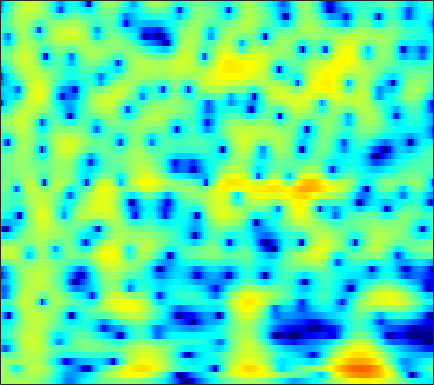

The file beside this chart, header and first rows:
0.94225, 1.1563, 1.4002, 1.597, 1.7164, 1.8392, 1.9223, 1.959, 1.9751, 1.9537, 1.8927, 1.8191, 1.6824, 1.4936, 1.3156, 1.0316, 0.68716, 0.38339, -0.087031, -0.64002, -1.276, -1.8154, -2.6254, -3.5491
1.897, 1.68, 1.293, 0.8306, 0.4687, 0.03236, -0.2632, -0.3435, -0.2359, 0.08212, 0.526, 0.8841, 1.331, 1.692, 1.886, 2.022, 2.011, 1.901, 1.617, 1.174, 0.5666, 0.001376, -0.9002, -1.974
2.607, 2.025, 0.9838, -0.4105, -1.724, -3.807, -5.877, -6.61, -5.595, -3.448, -1.411, -0.157, 1.154, 2.095, 2.59, 3.001, 3.156, 3.118, 2.877, 2.429, 1.785, 1.176, 0.2108, -0.9106
1.031, 0.9563, 0.8307, 0.6986, 0.6139, 0.5485, 0.5652, 0.6413, 0.8317, 1.104, 1.417, 1.653, 1.935, 2.142, 2.229, 2.232, 2.091, 1.881, 1.455, 0.8499, 0.05381, -0.6757, -1.84, -3.24
-2.58, -2.579, -2.446, -2.15, -1.828, -1.295, -0.69, -0.2195, 0.3987, 0.976, 1.484, 1.809, 2.156, 2.394, 2.496, 2.52, 2.414, 2.248, 1.913, 1.452, 0.873, 0.3708, -0.3763, -1.19
-10.94, -13.3, -15.51, -12.94, -9.952, -6.628, -4.074, -2.543, -0.8841, 0.4272, 1.454, 2.062, 2.684, 3.101, 3.288, 3.377, 3.294, 3.122, 2.755, 2.244, 1.607, 1.06, 0.2638, -0.5661
-7.728, -7.96, -7.838, -6.98, -5.902, -4.195, -2.476, -1.281, 0.1271, 1.31, 2.268, 2.845, 3.431, 3.808, 3.956, 3.976, 3.792, 3.516, 2.954, 2.16, 1.103, 0.1144, -1.514, -3.567
-5.942, -5.306, -4.467, -3.595, -2.911, -1.965, -1.012, -0.3104, 0.5785, 1.382, 2.077, 2.514, 2.971, 3.272, 3.389, 3.396, 3.224, 2.97, 2.457, 1.734, 0.7877, -0.07409, -1.435, -3.031
-6.418, -5.805, -5.008, -4.192, -3.56, -2.692, -1.805, -1.14, -0.2838, 0.5134, 1.224, 1.684, 2.188, 2.559, 2.744, 2.861, 2.824, 2.698, 2.401, 1.965, 1.406, 0.916, 0.1841, -0.6151
-7.463, -7.564, -7.562, -7.196, -6.613, -5.481, -4.106, -3.037, -1.676, -0.4594, 0.5828, 1.241, 1.95, 2.479, 2.763, 2.996, 3.073, 3.041, 2.886, 2.609, 2.219, 1.859, 1.294, 0.6301
-8.721, -10.76, -15.41, -28.46, -20.58, -11.75, -7.21, -4.841, -2.453, -0.6578, 0.6934, 1.477, 2.258, 2.779, 3.02, 3.174, 3.18, 3.111, 2.938, 2.7, 2.401, 2.136, 1.733, 1.243
-4.607, -5.23, -5.851, -5.925, -5.503, -4.377, -2.886, -1.725, -0.2981, 0.9025, 1.825, 2.317, 2.713, 2.805, 2.672, 2.262, 1.64, 1.092, 0.4076, -0.01579, -0.0637, 0.09304, 0.4012, 0.6603
-3.822, -3.997, -3.852, -3.315, -2.695, -1.664, -0.5086, 0.3559, 1.417, 2.294, 2.925, 3.201, 3.261, 2.919, 2.352, 1.074, -1.036, -3.45, -8.783, -19.71, -10.23, -5.67, -2.27, -0.3766
-11.93, -13.77, -13.56, -10.33, -7.818, -4.969, -2.665, -1.254, 0.2784, 1.462, 2.316, 2.747, 3.028, 2.973, 2.712, 2.065, 1.137, 0.3366, -0.6827, -1.24, -1.103, -0.6761, 0.05758, 0.7046
-13.43, -14.34, -13.8, -11.46, -9.38, -6.711, -4.398, -2.926, -1.283, 0.05103, 1.087, 1.691, 2.277, 2.632, 2.763, 2.785, 2.686, 2.543, 2.303, 2.078, 1.895, 1.742, 1.47, 1.157
-11.6, -11.11, -10.1, -8.763, -7.571, -5.87, -4.22, -3.057, -1.642, -0.4245, 0.5988, 1.231, 1.911, 2.419, 2.694, 2.936, 3.039, 3.038, 2.962, 2.773, 2.484, 2.216, 1.752, 1.113
-17.32, -15.85, -12.8, -9.879, -7.957, -5.752, -3.949, -2.791, -1.454, -0.3452, 0.5713, 1.147, 1.775, 2.263, 2.543, 2.814, 2.964, 3.016, 2.995, 2.85, 2.566, 2.285, 1.821, 1.179
-14.05, -12.78, -9.982, -7.354, -5.673, -3.856, -2.438, -1.56, -0.6257, 0.09581, 0.6519, 0.9965, 1.385, 1.714, 1.935, 2.191, 2.399, 2.507, 2.546, 2.494, 2.315, 2.071, 1.668, 1.179
-2.387, -2.171, -1.736, -1.123, -0.6515, -0.1209, 0.2754, 0.4625, 0.5216, 0.3956, 0.1299, -0.1037, -0.3296, -0.3173, -0.1089, 0.3628, 0.923, 1.285, 1.609, 1.728, 1.652, 1.438, 0.9615, 0.4415
2.88, 2.899, 2.956, 3.01, 2.992, 2.866, 2.586, 2.186, 1.361, 0.08937, -1.817, -3.851, -7.425, -9.614, -7.632, -4.046, -1.504, -0.2589, 0.7791, 1.105, 0.8421, 0.3407, -0.8692, -2.595
3.141, 3.138, 3.154, 3.1, 3.021, 2.857, 2.539, 2.162, 1.447, 0.3777, -1.071, -2.404, -4.232, -4.986, -4.276, -2.473, -0.7886, 0.1331, 0.8952, 1.05, 0.5196, -0.2758, -2.015, -4.965
-0.8883, -0.9081, -0.8912, -0.7928, -0.6329, -0.399, -0.2099, -0.07046, 0.03156, 0.01981, -0.04897, -0.08691, -0.07671, 0.08742, 0.321, 0.7232, 1.151, 1.45, 1.636, 1.637, 1.376, 0.9643, 0.3499, -0.4165
-7.489, -8.072, -8.386, -7.787, -6.927, -5.665, -4.424, -3.577, -2.62, -1.765, -1.039, -0.5435, 0.07819, 0.6537, 1.054, 1.545, 1.95, 2.195, 2.384, 2.44, 2.409, 2.261, 1.986, 1.685
-14.58, -19.44, -51.09, -18.67, -14.1, -10.57, -8.159, -6.864, -5.404, -4.102, -2.852, -1.966, -0.8455, 0.1759, 0.863, 1.659, 2.301, 2.643, 3.004, 3.17, 3.15, 3.088, 2.814, 2.462
-9.079, -9.784, -10.58, -10.51, -10.2, -9.761, -9.362, -9.194, -8.651, -7.499, -5.699, -4.153, -2.156, -0.4038, 0.7245, 1.944, 2.886, 3.396, 3.864, 4.088, 4.013, 3.852, 3.422, 2.752
-4.117, -4.564, -5.147, -5.859, -6.613, -7.894, -10.25, -13.06, -21.99, -20.24, -10.35, -6.524, -2.971, -0.4252, 1.043, 2.55, 3.624, 4.227, 4.686, 4.845, 4.738, 4.386, 3.735, 2.65
-2.531, -2.767, -3.118, -3.688, -4.152, -4.947, -5.758, -6.315, -6.649, -6.029, -4.589, -3.206, -1.362, 0.298, 1.353, 2.51, 3.366, 3.813, 4.172, 4.229, 4.046, 3.695, 2.94, 1.904
-2.606, -2.531, -2.679, -2.862, -3.06, -3.324, -3.435, -3.453, -3.166, -2.604, -1.793, -1.075, -0.0668, 0.9004, 1.546, 2.258, 2.796, 3.035, 3.212, 3.21, 2.95, 2.714, 2.113, 1.403
-2.377, -2.163, -2.256, -2.536, -2.982, -3.607, -4.152, -4.25, -3.755, -2.743, -1.428, -0.4653, 0.6721, 1.569, 2.078, 2.524, 2.721, 2.745, 2.626, 2.471, 2.216, 2.083, 1.833, 1.48
-1.232, -0.9842, -0.9877, -1.785, -2.873, -5.437, -10.26, -16.45, -11.79, -5.307, -1.679, 0.1456, 1.78, 2.725, 3.063, 3.067, 2.568, 1.971, 0.86, -0.1891, -0.5188, -0.3626, 0.5464, 1.249
-1.377, -0.7282, -0.3351, -0.5011, -0.9358, -1.869, -2.894, -3.268, -2.653, -1.171, 0.4261, 1.401, 2.307, 2.719, 2.675, 2.104, 0.8581, -0.7252, -3.986, -10.79, -22.98, -9.558, -3.808, -0.6847
-2.317, -1.563, -0.9373, -0.501, -0.3487, -0.201, -0.1145, 0.03555, 0.2911, 0.6474, 1.02, 1.24, 1.401, 1.351, 1.145, 0.6184, -0.184, -0.9851, -2.046, -3.062, -3.246, -2.954, -1.914, -0.8151
-1.947, -1.473, -0.9642, -0.5095, -0.2496, 0.05869, 0.3089, 0.4805, 0.649, 0.7906, 0.8559, 0.8558, 0.7664, 0.5578, 0.3363, -0.03904, -0.4635, -0.7853, -1.14, -1.354, -1.329, -1.206, -0.8257, -0.389
-1.291, -1.043, -0.6887, -0.3764, -0.1189, 0.183, 0.4771, 0.6403, 0.8176, 0.9042, 0.8801, 0.7873, 0.5461, 0.1801, -0.1708, -0.6952, -1.241, -1.572, -1.973, -2.023, -1.914, -1.591, -1.107, -0.4701
-1.207, -1.158, -1.002, -0.7592, -0.486, -0.05505, 0.403, 0.7208, 1.077, 1.27, 1.287, 1.15, 0.7634, 0.1277, -0.5318, -1.65, -3.02, -4.126, -5.374, -5.858, -5.121, -4.082, -2.486, -1.016
-2.881, -3.405, -3.963, -3.844, -3.308, -2.118, -0.8449, 0.03875, 0.935, 1.522, 1.765, 1.717, 1.338, 0.5609, -0.3066, -1.965, -4.397, -7.083, -13.19, -27.25, -11.79, -7.33, -3.583, -1.141
-6.05, -8.484, -14.46, -21.92, -12.58, -6.483, -3.069, -1.318, 0.2591, 1.251, 1.738, 1.834, 1.618, 1.04, 0.3931, -0.7249, -2.037, -3.118, -4.19, -4.678, -4.068, -3.119, -1.68, -0.1789
-4.096, -4.813, -5.63, -5.555, -4.763, -3.054, -1.327, -0.2452, 0.9038, 1.629, 1.993, 2.028, 1.788, 1.26, 0.6916, -0.2032, -1.176, -1.855, -2.51, -2.816, -2.564, -2.177, -1.331, -0.4189
-1.084, -0.8956, -0.6637, -0.2498, 0.172, 0.8208, 1.531, 1.992, 2.504, 2.802, 2.854, 2.698, 2.227, 1.422, 0.5852, -0.8657, -2.709, -4.21, -6.319, -7.136, -6.429, -5.146, -3.477, -2.094
-0.2156, 0.1608, 0.6463, 1.183, 1.617, 2.158, 2.683, 3.012, 3.335, 3.505, 3.448, 3.243, 2.709, 1.814, 0.8616, -0.8996, -3.442, -6.04, -11.41, -17.15, -11.27, -7.676, -4.958, -3.249
-2.132, -1.708, -0.9314, -0.1649, 0.4556, 1.214, 1.877, 2.339, 2.806, 3.148, 3.295, 3.28, 3.054, 2.576, 2.054, 1.112, -0.06971, -0.9903, -2.208, -2.862, -2.985, -2.917, -2.571, -2.429
-7.729, -6.781, -5.134, -3.561, -2.515, -1.278, -0.2511, 0.4285, 1.226, 1.882, 2.444, 2.764, 3.052, 3.163, 3.118, 2.906, 2.548, 2.182, 1.638, 1.1, 0.4902, 0.009263, -0.6675, -1.544
-19.92, -13.87, -9.642, -6.923, -5.637, -4.273, -3.223, -2.555, -1.575, -0.5006, 0.6551, 1.489, 2.483, 3.263, 3.678, 4.014, 4.111, 3.996, 3.715, 3.126, 2.312, 1.624, 0.3412, -1.201
-10.5, -9.777, -8.708, -7.729, -7.353, -7.394, -8.028, -8.65, -8.35, -5.942, -2.941, -0.9061, 1.292, 2.918, 3.825, 4.638, 5.048, 5.146, 4.948, 4.413, 3.561, 2.67, 1.1, -0.9096
-9.346, -8.874, -8.337, -8.057, -7.986, -8.711, -10.63, -13.02, -14.88, -9.66, -4.764, -2.071, 0.597, 2.502, 3.54, 4.495, 5.023, 5.182, 5.039, 4.612, 3.869, 3.011, 1.639, -0.1064
-13.75, -12.06, -9.912, -8.348, -7.475, -6.578, -5.859, -5.376, -4.38, -3.005, -1.396, -0.1679, 1.296, 2.491, 3.173, 3.822, 4.178, 4.236, 4.125, 3.752, 3.121, 2.523, 1.553, 0.3675
-16.77, -13.35, -9.932, -7.462, -6.053, -4.43, -3.103, -2.229, -1.157, -0.14, 0.8118, 1.453, 2.186, 2.744, 3.039, 3.249, 3.259, 3.146, 2.877, 2.443, 1.886, 1.468, 0.803, 0.05839
-9.608, -8.189, -6.278, -4.486, -3.301, -1.906, -0.71, 0.09259, 0.9921, 1.754, 2.359, 2.694, 2.99, 3.088, 3.032, 2.771, 2.308, 1.88, 1.161, 0.441, -0.1525, -0.5361, -0.9227, -1.181
-4.658, -3.796, -2.618, -1.436, -0.623, 0.3747, 1.292, 1.915, 2.6, 3.131, 3.474, 3.605, 3.584, 3.313, 2.926, 2.136, 1.002, -0.04609, -1.831, -3.784, -5.165, -5.537, -4.966, -3.886
-2.076, -1.611, -0.9683, -0.2608, 0.3305, 1.095, 1.849, 2.383, 3.001, 3.446, 3.701, 3.754, 3.597, 3.156, 2.602, 1.542, 0.03705, -1.534, -4.447, -9.078, -18.72, -19, -9.92, -5.949
-2.262, -2.323, -2.296, -2.021, -1.55, -0.6688, 0.3191, 1.03, 1.884, 2.526, 2.922, 3.031, 2.933, 2.562, 2.111, 1.289, 0.237, -0.7294, -2.084, -3.325, -4.083, -4.172, -3.555, -2.519
-4.671, -6.046, -8.052, -9.009, -8.08, -5.412, -2.847, -1.334, 0.2102, 1.265, 1.863, 2.043, 1.978, 1.604, 1.177, 0.4655, -0.2977, -0.7815, -1.214, -1.377, -1.255, -0.987, -0.4264, 0.2423
-5.41, -7.263, -10.8, -13.83, -11.59, -6.953, -3.618, -1.802, -0.1115, 0.9454, 1.451, 1.515, 1.185, 0.3871, -0.509, -2.022, -3.655, -4.517, -4.676, -3.721, -2.309, -1.189, 0.08438, 1.128
-3.55, -3.771, -3.881, -3.621, -3.122, -2.05, -0.8311, 0.05182, 0.9746, 1.559, 1.758, 1.622, 0.9973, -0.2099, -1.618, -4.453, -9.347, -16.58, -16.96, -8.132, -4.118, -2.231, -0.4323, 0.8231
-3.897, -3.38, -2.641, -1.814, -1.164, -0.2962, 0.5554, 1.119, 1.739, 2.133, 2.267, 2.158, 1.73, 0.9588, 0.1629, -1.132, -2.447, -3.155, -3.387, -2.794, -1.873, -1.238, -0.5091, -0.0003141
-6.553, -5.417, -3.944, -2.535, -1.532, -0.3588, 0.6525, 1.286, 1.993, 2.502, 2.793, 2.871, 2.796, 2.526, 2.225, 1.738, 1.23, 0.8448, 0.4234, 0.08601, -0.205, -0.4237, -0.8814, -1.511
-10.96, -8.711, -6.142, -4.033, -2.672, -1.122, 0.1649, 0.9787, 1.87, 2.569, 3.063, 3.316, 3.486, 3.481, 3.374, 3.111, 2.717, 2.349, 1.784, 1.103, 0.2761, -0.4552, -1.695, -3.338
-12.86, -10.08, -7.229, -5.003, -3.62, -1.999, -0.6177, 0.2978, 1.336, 2.194, 2.88, 3.268, 3.609, 3.755, 3.73, 3.524, 3.13, 2.744, 2.075, 1.259, 0.2742, -0.6208, -1.936, -3.52
